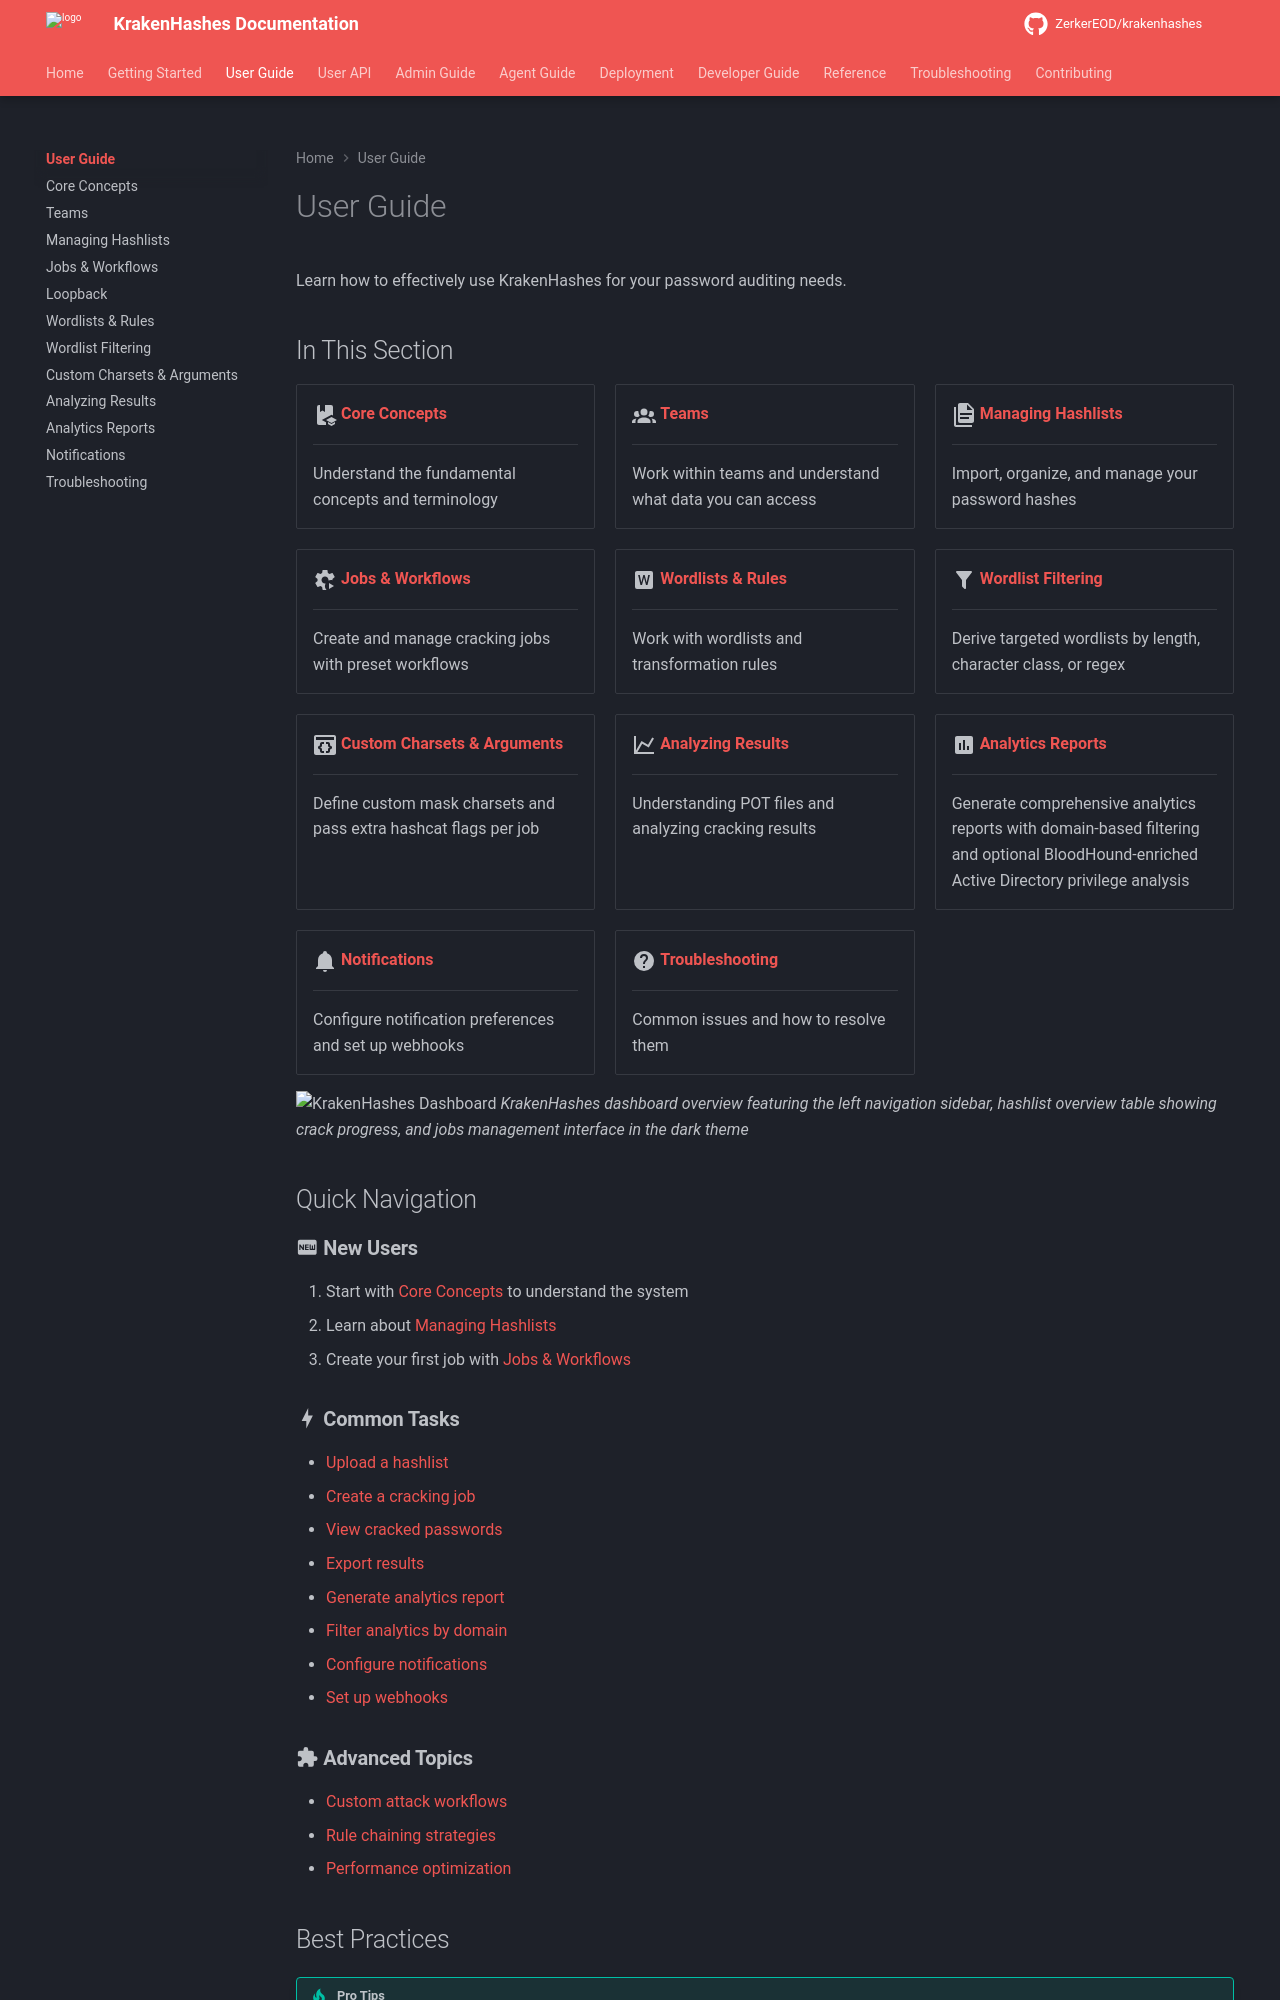

repository: ZerkerEOD/krakenhashes · page: 3.0.0/user-guide/index.html · generator: mkdocs

# User Guide

Learn how to effectively use KrakenHashes for your password auditing needs.

## In This Section

<div class="grid cards" markdown>

-   :material-book-education:{ .lg .middle } **[Core Concepts](core-concepts.md)**

    ---

    Understand the fundamental concepts and terminology

-   :material-account-group:{ .lg .middle } **[Teams](teams.md)**

    ---

    Work within teams and understand what data you can access

-   :material-file-document-multiple:{ .lg .middle } **[Managing Hashlists](hashlists.md)**

    ---

    Import, organize, and manage your password hashes

-   :material-cog-play:{ .lg .middle } **[Jobs & Workflows](jobs-workflows.md)**

    ---

    Create and manage cracking jobs with preset workflows

-   :material-file-word-box:{ .lg .middle } **[Wordlists & Rules](wordlists-rules.md)**

    ---

    Work with wordlists and transformation rules

-   :material-filter:{ .lg .middle } **[Wordlist Filtering](wordlist-filtering.md)**

    ---

    Derive targeted wordlists by length, character class, or regex

-   :material-application-braces:{ .lg .middle } **[Custom Charsets & Arguments](custom-charsets-arguments.md)**

    ---

    Define custom mask charsets and pass extra hashcat flags per job

-   :material-chart-line:{ .lg .middle } **[Analyzing Results](analyzing-results.md)**

    ---

    Understanding POT files and analyzing cracking results

-   :material-chart-box:{ .lg .middle } **[Analytics Reports](analytics-reports.md)**

    ---

    Generate comprehensive analytics reports with domain-based filtering and optional BloodHound-enriched Active Directory privilege analysis

-   :material-bell:{ .lg .middle } **[Notifications](notifications.md)**

    ---

    Configure notification preferences and set up webhooks

-   :material-help-circle:{ .lg .middle } **[Troubleshooting](troubleshooting.md)**

    ---

    Common issues and how to resolve them

</div>

![KrakenHashes Dashboard](../assets/images/screenshots/dashboard_overview.png)
*KrakenHashes dashboard overview featuring the left navigation sidebar, hashlist overview table showing crack progress, and jobs management interface in the dark theme*

## Quick Navigation

### :material-new-box: **New Users**
1. Start with [Core Concepts](core-concepts.md) to understand the system
2. Learn about [Managing Hashlists](hashlists.md)
3. Create your first job with [Jobs & Workflows](jobs-workflows.md)

### :material-lightning-bolt: **Common Tasks**
- [Upload a hashlist](hashlists.md#uploading-hashlists)
- [Create a cracking job](jobs-workflows.md#creating-jobs)
- [View cracked passwords](analyzing-results.md#viewing-results)
- [Export results](analyzing-results.md#exporting-results)
- [Generate analytics report](analytics-reports.md#generating-analytics-reports)
- [Filter analytics by domain](analytics-reports.md#domain-based-filtering)
- [Configure notifications](notifications.md#notification-preferences)
- [Set up webhooks](notifications.md#personal-webhooks)
